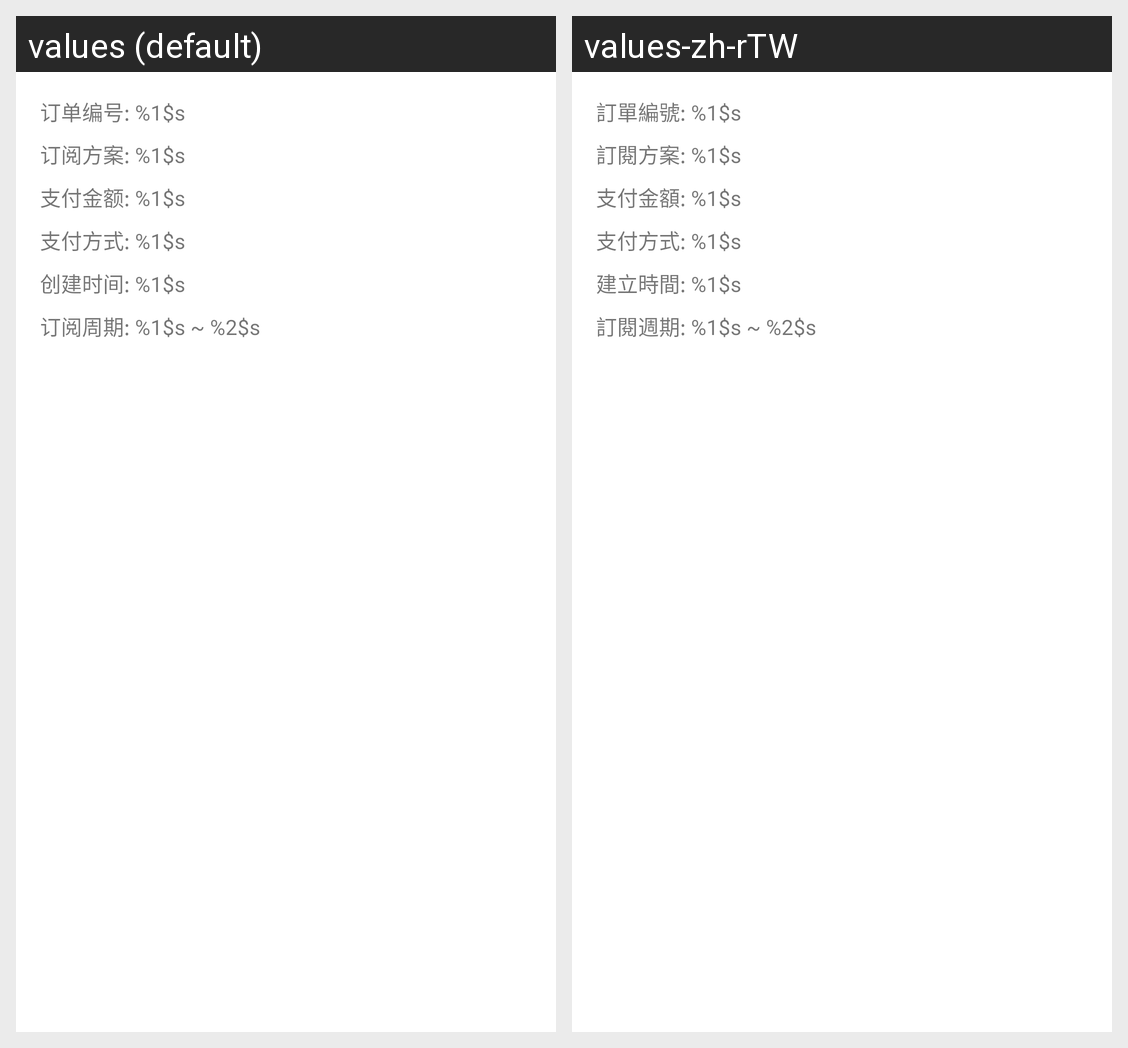

Here is an Android app screen in its default locale and in the app's own translations. Write out the translated-string differences for the strings that appear on this screen.
Android screen res/layout/card_order.xml rendered under 2 locales, left to right: values (default), values-zh-rTW. Device: Nexus 5 (rendered at 1080×1920; each locale shown at half size, 540×960, under a caption strip naming it); theme AppTheme.
Strings drawn on this screen, with the default value and each locale's value (text and hints the layout hard-codes, and strings that could not be matched under every locale, appear in the picture but are not listed):

order_id
  values: 订单编号: %1$s
  values-zh-rTW: 訂單編號: %1$s

order_subscribed_plan
  values: 订阅方案: %1$s
  values-zh-rTW: 訂閱方案: %1$s

order_price
  values: 支付金额: %1$s
  values-zh-rTW: 支付金額: %1$s

order_pay_method
  values: 支付方式: %1$s
  values-zh-rTW: 支付方式: %1$s

order_creation_time
  values: 创建时间: %1$s
  values-zh-rTW: 建立時間: %1$s

order_period
  values: 订阅周期: %1$s ~ %2$s
  values-zh-rTW: 訂閱週期: %1$s ~ %2$s
